Run: headless pygame with SDL's dummy video driver; simulated clock (each Clock.tick advances the game by its frame time, no real sleeping); random seed 0; keys injected as events and as key.get_pressed() state; mouse plan: one left click at the window centre at the start of phase 2, then a move to the lower-right quarter at the start of phase 3.
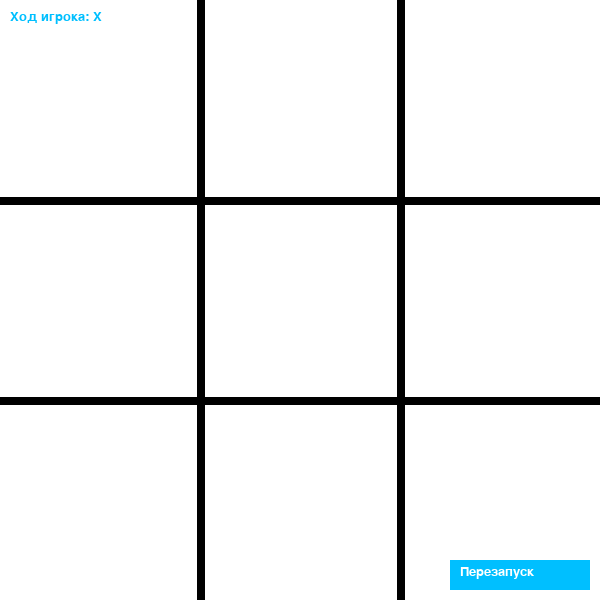
Frame 1 of 4 · flips 1–60 · no input
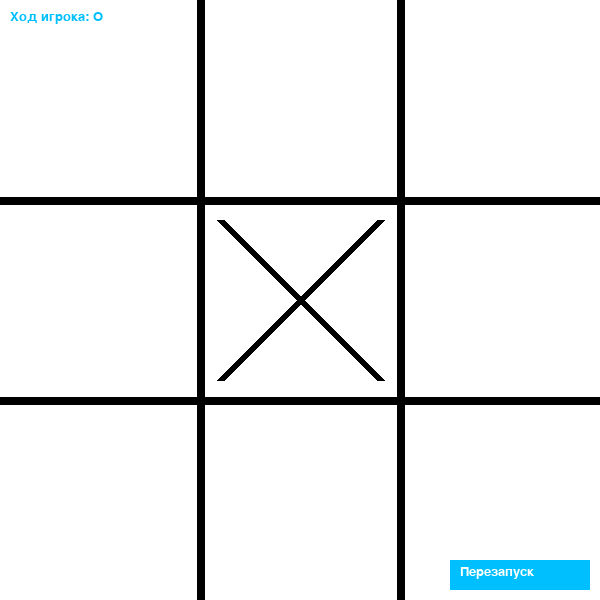
Frame 2 of 4 · flips 61–180 · clicked the window centre · tapped SPACE, RETURN · held RIGHT (→), D
Frame 3 of 4 · flips 181–300 · moved the mouse to the lower-right quarter · held DOWN (↓), S · screen unchanged from frame 2, image omitted
Frame 4 of 4 · flips 301–420 · held LEFT (←), A, UP (↑), W · screen unchanged from frame 3, image omitted

The pygame program that drew these frames:

import pygame
import sys

# Инициализация Pygame
pygame.init()

# Настройки экрана
SCREEN_WIDTH = 600
SCREEN_HEIGHT = 600
CELL_SIZE = 200
LINE_WIDTH = 8
WHITE = (255, 255, 255)
LINE_COLOR = (0, 0, 0)
X_COLOR = (0, 0, 0)
O_COLOR = (0, 0, 0)
BUTTON_COLOR = (0, 191, 255)
BUTTON_HOVER_COLOR = (0, 191, 200)
TEXT_COLOR = (255, 255, 255)

# Классы игры
class Board:
    def __init__(self):
        self.board = [["" for _ in range(3)] for _ in range(3)]
        self.current_player = "X"
        self.winner = None
        self.draw_flag = False  # Переименованная переменная для флага ничьей

    def draw(self, screen):
        for row in range(1, 3):
            pygame.draw.line(screen, LINE_COLOR, (0, row * CELL_SIZE), (SCREEN_WIDTH, row * CELL_SIZE), LINE_WIDTH)
            pygame.draw.line(screen, LINE_COLOR, (row * CELL_SIZE, 0), (row * CELL_SIZE, SCREEN_HEIGHT), LINE_WIDTH)

        for row in range(3):
            for col in range(3):
                if self.board[row][col] == "X":
                    pygame.draw.line(screen, X_COLOR, (col * CELL_SIZE + 20, row * CELL_SIZE + 20), ((col + 1) * CELL_SIZE - 20, (row + 1) * CELL_SIZE - 20), LINE_WIDTH)
                    pygame.draw.line(screen, X_COLOR, ((col + 1) * CELL_SIZE - 20, row * CELL_SIZE + 20), (col * CELL_SIZE + 20, (row + 1) * CELL_SIZE - 20), LINE_WIDTH)
                elif self.board[row][col] == "O":
                    pygame.draw.circle(screen, O_COLOR, (col * CELL_SIZE + CELL_SIZE // 2, row * CELL_SIZE + CELL_SIZE // 2), CELL_SIZE * 6 // 15, LINE_WIDTH * 2 // 3)

    def mark_cell(self, row, col):
        if self.board[row][col] == "" and self.winner is None and not self.draw_flag:
            self.board[row][col] = self.current_player
            if self.check_winner():
                self.winner = self.current_player
            elif self.check_draw():
                self.draw_flag = True
            self.current_player = "O" if self.current_player == "X" else "X"

    def check_winner(self):
        for row in range(3):
            if self.board[row][0] == self.board[row][1] == self.board[row][2] != "":
                return True
        for col in range(3):
            if self.board[0][col] == self.board[1][col] == self.board[2][col] != "":
                return True
        if self.board[0][0] == self.board[1][1] == self.board[2][2] != "":
            return True
        if self.board[0][2] == self.board[1][1] == self.board[2][0] != "":
            return True
        return False

    def check_draw(self):
        # Проверяем, все ли клетки заняты, и нет ли победителя
        for row in range(3):
            for col in range(3):
                if self.board[row][col] == "":
                    return False  # Если есть пустая клетка, ничьей нет
        return True  # Если все клетки заняты и нет победителя, значит ничья

    def reset(self):
        self.board = [["" for _ in range(3)] for _ in range(3)]
        self.current_player = "X"
        self.winner = None
        self.draw_flag = False  # Сброс флага ничьей

class Game:
    def __init__(self):
        self.board = Board()
        self.screen = pygame.display.set_mode((SCREEN_WIDTH, SCREEN_HEIGHT))
        pygame.display.set_caption("Крестики-Нолики")
        self.font = pygame.font.SysFont("Arial", 20)
        self.reset_button_rect = pygame.Rect(SCREEN_WIDTH - 150, SCREEN_HEIGHT - 40, 140, 30)  # Кнопка перезапуска

    def draw_text(self, text, color, position):
        label = self.font.render(text, True, color)
        self.screen.blit(label, position)

    def draw_reset_button(self):
        mouse_x, mouse_y = pygame.mouse.get_pos()
        if self.reset_button_rect.collidepoint(mouse_x, mouse_y):
            pygame.draw.rect(self.screen, BUTTON_HOVER_COLOR, self.reset_button_rect)
        else:
            pygame.draw.rect(self.screen, BUTTON_COLOR, self.reset_button_rect)

        self.draw_text("Перезапуск", TEXT_COLOR, (SCREEN_WIDTH - 140, SCREEN_HEIGHT - 35))

    def handle_reset_button_click(self):
        mouse_x, mouse_y = pygame.mouse.get_pos()
        if self.reset_button_rect.collidepoint(mouse_x, mouse_y):
            self.board.reset()

    def run(self):
        clock = pygame.time.Clock()
        while True:
            self.screen.fill(WHITE)
            self.board.draw(self.screen)

            # Показываем сообщение в зависимости от результата
            if self.board.winner:
                self.draw_text(f"Победитель: {self.board.winner}", (0, 255, 0), (10, 10))
            elif self.board.draw_flag:
                self.draw_text("Ничья!", (255, 0, 0), (10, 10))
            else:
                self.draw_text(f"Ход игрока: {self.board.current_player}", (0, 191, 255), (10, 10))

            self.draw_reset_button()

            for event in pygame.event.get():
                if event.type == pygame.QUIT:
                    pygame.quit()
                    sys.exit()
                if event.type == pygame.MOUSEBUTTONDOWN:
                    x, y = event.pos
                    row, col = y // CELL_SIZE, x // CELL_SIZE
                    self.board.mark_cell(row, col)
                    self.handle_reset_button_click()  # Проверка клика на кнопку перезапуска

            pygame.display.flip()
            clock.tick(30)

if __name__ == "__main__":
    game = Game()
    game.run()
